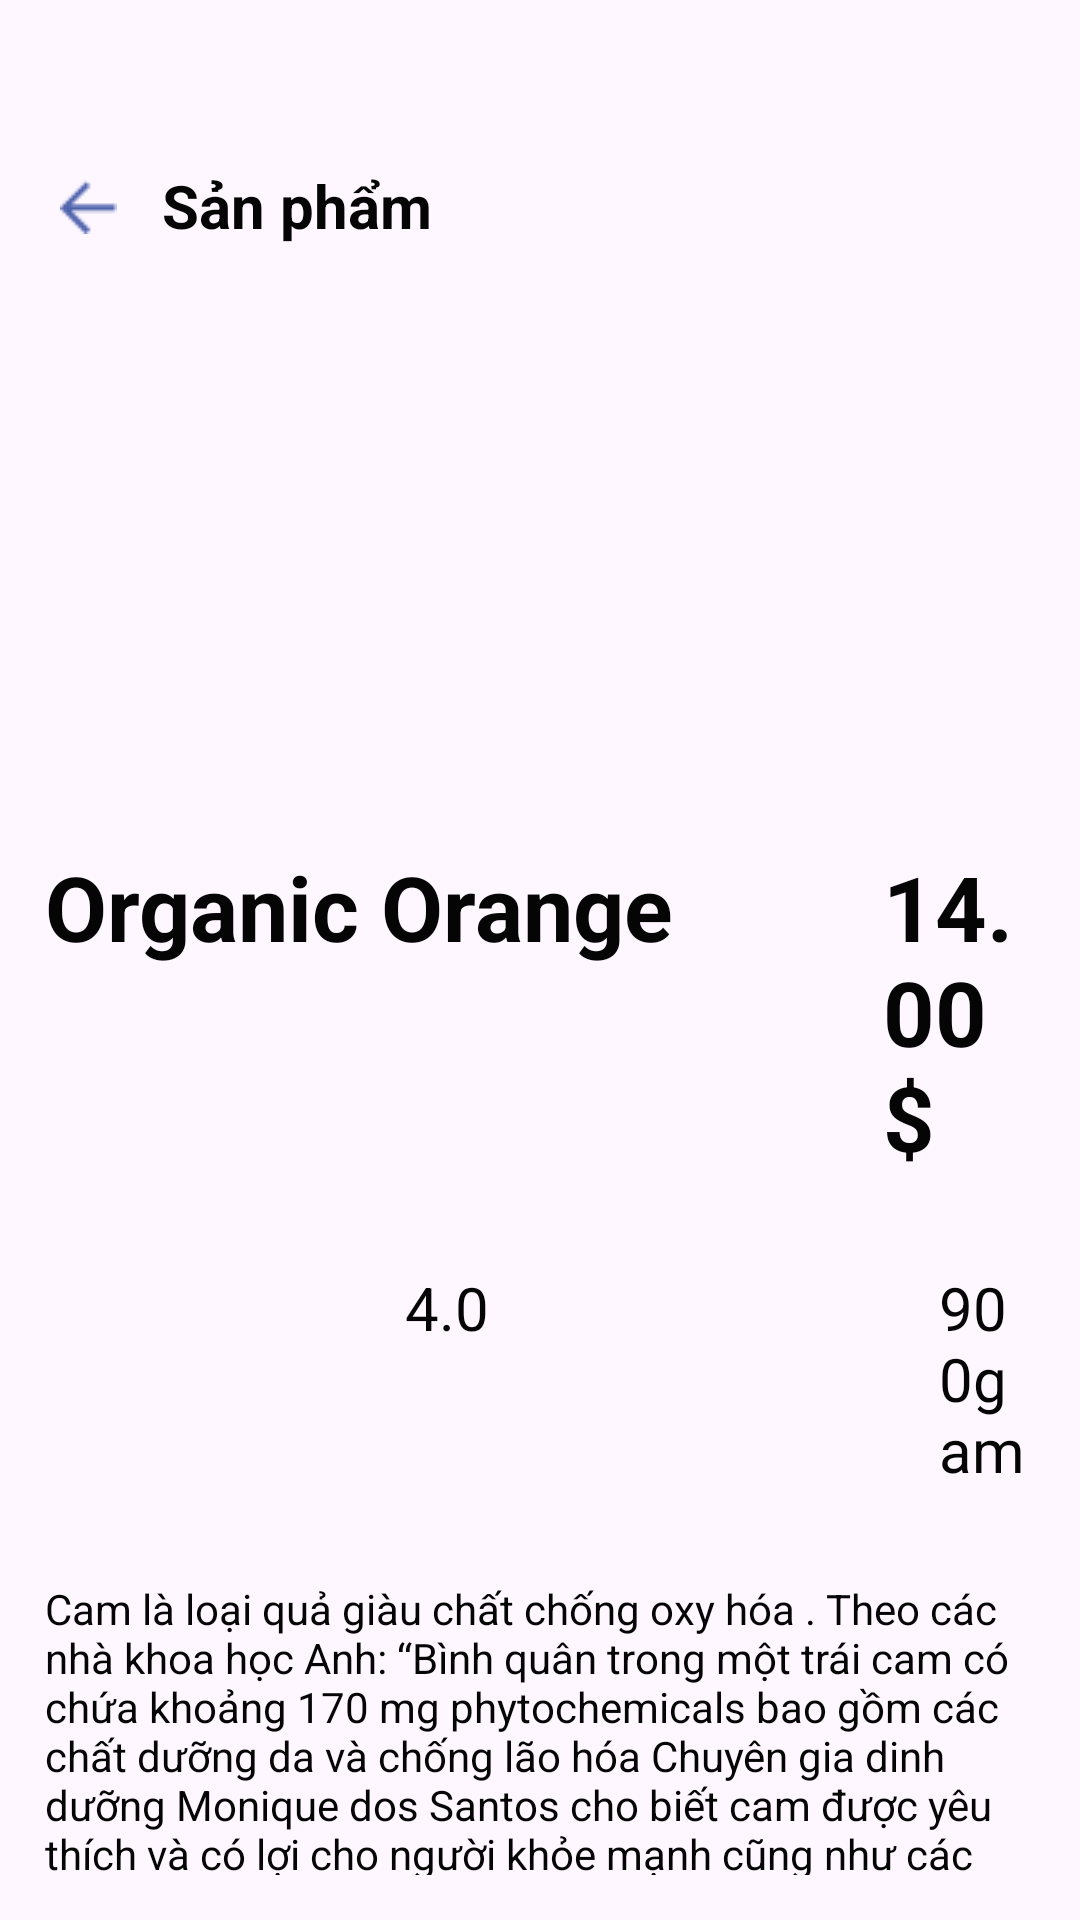

This screen was rendered from an Android layout file. Write that file and the resources it references.
<!-- AndroidManifest.xml: application theme Theme.Assignment_PD06976_NguyenKhacTrung -->
<!-- res/layout/fragment_cart.xml -->
<?xml version="1.0" encoding="utf-8"?>
<LinearLayout xmlns:android="http://schemas.android.com/apk/res/android"
    xmlns:tools="http://schemas.android.com/tools"
    android:layout_width="match_parent"
    android:layout_height="match_parent"
    android:orientation="vertical"
    tools:context=".CartFragment">

    <LinearLayout
        android:layout_width="wrap_content"
        android:layout_height="wrap_content"
        android:layout_marginTop="40dp"
        android:orientation="horizontal">

        <ImageView
            android:id="@+id/imgBack"
            android:layout_width="wrap_content"
            android:layout_height="wrap_content"
            android:paddingTop="20dp"
            android:layout_marginLeft="20dp"
            android:src="@drawable/back" />

        <TextView
            android:id="@+id/textView2"
            android:layout_width="match_parent"
            android:layout_height="wrap_content"
            android:paddingLeft="60dp"
            android:text="Sản phẩm"
            android:padding="15dp"
            android:textColor="#050505"
            android:textSize="20dp"
            android:textStyle="bold" />
    </LinearLayout>

    <ImageView
        android:layout_width="wrap_content"
        android:layout_height="120dp"
        android:layout_marginTop="40dp"
        android:src="@drawable/cart"/>

    <LinearLayout
        android:layout_width="match_parent"
        android:layout_height="wrap_content"
        android:layout_margin="15dp"
        android:paddingTop="10dp"
        android:orientation="horizontal">

        <TextView
            android:layout_width="wrap_content"
            android:layout_height="wrap_content"
            android:text="Organic Orange"
            android:textSize="30dp"
            android:textColor="#050505"
            android:textStyle="bold"/>

        <TextView
            android:layout_width="wrap_content"
            android:layout_height="wrap_content"
            android:text="14.00$"
            android:textSize="30dp"
            android:textColor="#050505"
            android:layout_marginLeft="70dp"
            android:textStyle="bold"/>

    </LinearLayout>
    <LinearLayout
        android:layout_width="match_parent"
        android:layout_height="wrap_content"
        android:layout_margin="15dp"
        android:orientation="horizontal">

        <ImageView
            android:layout_width="20dp"
            android:layout_height="20dp"
            android:src="@drawable/star"
            android:textSize="17sp"
            android:layout_gravity="center" />

        <ImageView
            android:layout_width="20dp"
            android:layout_height="20dp"
            android:src="@drawable/star"
            android:layout_marginLeft="10dp"
            android:textSize="17sp"
            android:layout_gravity="center" />

        <ImageView
            android:layout_width="20dp"
            android:layout_height="20dp"
            android:src="@drawable/star"
            android:layout_marginLeft="10dp"
            android:textSize="17sp"
            android:layout_gravity="center" />
        <ImageView
            android:layout_width="20dp"
            android:layout_height="20dp"
            android:src="@drawable/star"
            android:layout_marginLeft="10dp"
            android:textSize="17sp"
            android:layout_gravity="center" />

        <TextView
            android:id="@+id/servicedetail_sao"
            android:layout_width="wrap_content"
            android:layout_height="wrap_content"
            android:layout_marginLeft="10dp"
            android:textSize="20dp"
            android:textColor="#050505"
            android:text="4.0" />

        <TextView
            android:layout_width="wrap_content"
            android:layout_height="wrap_content"
            android:layout_marginLeft="150dp"
            android:textSize="20dp"
            android:textColor="#050505"
            android:text="900gam" />
    </LinearLayout>

    <TextView
        android:layout_width="match_parent"
        android:layout_height="wrap_content"
        android:layout_margin="15dp"
        android:textColor="#050505"
        android:text="Cam là loại quả giàu chất chống oxy hóa . Theo các nhà khoa học Anh: “Bình quân trong một trái cam có chứa khoảng 170 mg phytochemicals bao gồm các chất dưỡng da và chống lão hóa Chuyên gia dinh dưỡng Monique dos Santos cho biết cam được yêu thích và có lợi cho người khỏe mạnh cũng như các bệnh nhân" />

    <LinearLayout
        android:layout_width="match_parent"
        android:layout_height="wrap_content"
        android:layout_margin="15dp"
        android:orientation="horizontal">

        <TextView
            android:layout_width="30dp"
            android:layout_height="30dp"
            android:text=" - "
            android:textSize="25sp"
            android:gravity="center"
            android:textColor="#050505"
            android:background="#F4F4F4"
            android:id="@+id/itemCard_sub"/>
        <TextView
            android:layout_width="30dp"
            android:layout_height="30dp"
            android:text="0"
            android:textStyle="bold"
            android:textSize="25sp"
            android:textColor="#050505"
            android:layout_marginHorizontal="7dp"
            android:gravity="center"
            android:id="@+id/itemCard_quantity"/>
        <TextView
            android:layout_width="30dp"
            android:layout_height="30dp"
            android:text=" + "
            android:textSize="25sp"
            android:gravity="center"
            android:textColor="#050505"
            android:background="#F4F4F4"
            android:id="@+id/itemCard_plus"/>
    </LinearLayout>

    <LinearLayout
        android:layout_width="match_parent"
        android:layout_height="wrap_content"
        android:layout_margin="20dp"
        android:orientation="vertical">
        <androidx.appcompat.widget.AppCompatButton
            android:id="@+id/btnAddCart"
            android:layout_width="match_parent"
            android:layout_height="wrap_content"
            android:text="Add to Cart"

            android:background="#18BF6E"
            android:textColor="@color/white"
            android:layout_gravity="center"
            android:textSize="18sp" />

        <androidx.appcompat.widget.AppCompatButton
            android:id="@+id/btnAddFavorite"
            android:layout_width="match_parent"
            android:layout_height="wrap_content"
            android:layout_marginTop="15dp"
            android:text="Add to Favorite"
            android:background="#ECBC1F"
            android:textColor="@color/white"
            android:layout_gravity="center"
            android:textSize="18sp" />
    </LinearLayout>
</LinearLayout>
<!-- resources referenced by this layout -->
<resources>
  <!-- drawable back: png bitmap (drawable, 331 bytes) -->
  <style name="Theme.Assignment_PD06976_NguyenKhacTrung" parent="Base.Theme.Assignment_PD06976_NguyenKhacTrung" />
  <style name="Base.Theme.Assignment_PD06976_NguyenKhacTrung" parent="Theme.Material3.DayNight.NoActionBar">
          
          
      </style>
  <!-- not gathered from this repository: default colours our renderer supplied (Android Studio template values) -->
  <color name="white">#FFFFFFFF</color>
</resources>
